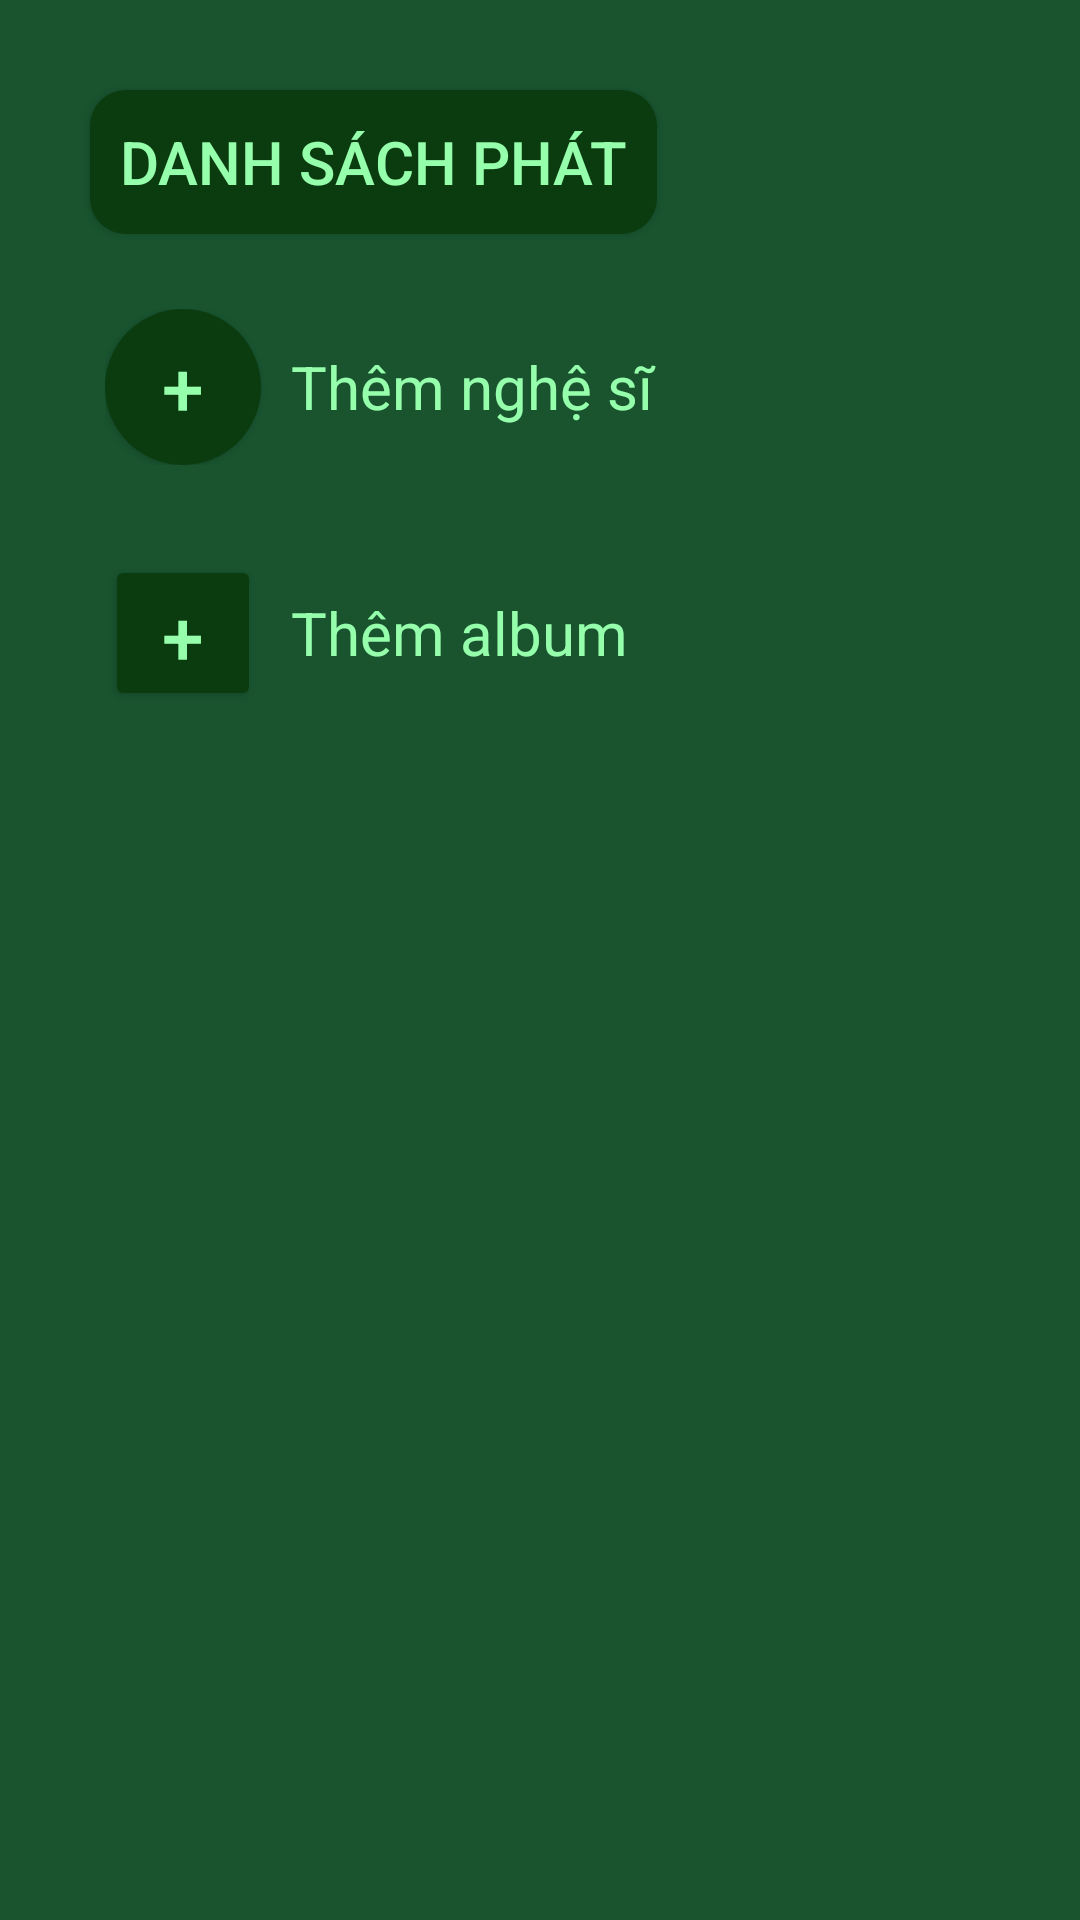

Produce the Android XML layout that renders to this screen, including the resource entries it uses.
<!-- AndroidManifest.xml: application theme Theme.AppCompat.DayNight.NoActionBar -->
<!-- res/layout/fragment_library.xml -->
<?xml version="1.0" encoding="utf-8"?>
<FrameLayout xmlns:android="http://schemas.android.com/apk/res/android"
    xmlns:app="http://schemas.android.com/apk/res-auto"
    xmlns:tools="http://schemas.android.com/tools"
    android:layout_width="match_parent"
    android:layout_height="match_parent"
    android:background="#19542F"
    tools:context=".Fragment.LibraryFragment">

    <LinearLayout
        android:layout_width="match_parent"
        android:layout_height="match_parent"
        android:orientation="vertical"
        android:padding="20dp">

        <Button
            android:id="@+id/btn_list_play"
            android:layout_width="wrap_content"
            android:layout_height="wrap_content"
            android:text="Danh sách phát"
            android:textSize="20dp"
            android:background="@drawable/btn_listmusic"
            android:textColor="@color/primary"
            android:layout_margin="10dp"
            android:padding="10dp"
            />

        <LinearLayout
            android:layout_width="match_parent"
            android:layout_height="wrap_content"
            android:layout_margin="15dp"
            android:orientation="horizontal">

            <Button
                android:id="@+id/btn_addActist"
                android:layout_width="52dp"
                android:layout_height="52dp"
                android:layout_weight="0"
                android:background="@drawable/btn_add"
                android:text="+"
                android:textSize="25dp"
                android:textColor="#95FFAC" />

            <TextView
                android:id="@+id/txtAddArtist"
                android:layout_width="wrap_content"
                android:layout_height="wrap_content"
                android:layout_gravity="center"
                android:layout_marginLeft="10dp"
                android:layout_weight="1"
                android:text="Thêm nghệ sĩ"
                android:textColor="#95FFAC"
                android:textSize="20dp" />
        </LinearLayout>

        <LinearLayout
            android:layout_width="match_parent"
            android:layout_height="wrap_content"
            android:orientation="horizontal"
            android:layout_margin="15dp">

            <Button
                android:id="@+id/btn_addAlbum"
                android:layout_width="52dp"
                android:layout_height="52dp"
                android:layout_weight="0"
                android:backgroundTint="#0B3C10"
                android:text="+"
                android:textSize="25dp"
                android:textColor="#95FFAC" />

            <TextView
                android:id="@+id/txtAddAlbum"
                android:layout_width="wrap_content"
                android:layout_height="wrap_content"
                android:layout_weight="1"
                android:text="Thêm album"
                android:layout_marginLeft="10dp"
                android:layout_gravity="center"
                android:textColor="#95FFAC"
                android:textSize="20dp" />
        </LinearLayout>

    </LinearLayout>

</FrameLayout>
<!-- resources referenced by this layout -->
<resources>
  <color name="primary">#95FFAC</color>
  <!-- drawable btn_add (drawable) -->
  <?xml version="1.0" encoding="utf-8"?>
  <shape
      android:shape="oval"
      xmlns:android="http://schemas.android.com/apk/res/android">
      <solid android:color="@color/header"></solid>
      <corners android:radius="999dp"></corners>
  </shape>
  <!-- drawable btn_listmusic (drawable) -->
  <?xml version="1.0" encoding="utf-8"?>
  <shape
      android:shape="rectangle"
      xmlns:android="http://schemas.android.com/apk/res/android">
      <solid android:color="@color/header"></solid>
      <corners android:radius="12dp"></corners>
  </shape>
  <color name="header">#0B3C10</color>
</resources>
